Labelled photos from "liver", an image-classification folder in pavanbambole/AI-Powered-Multi-Organ-Disease-Detection-Donation-System. The possible labels are: abnormal, normal.

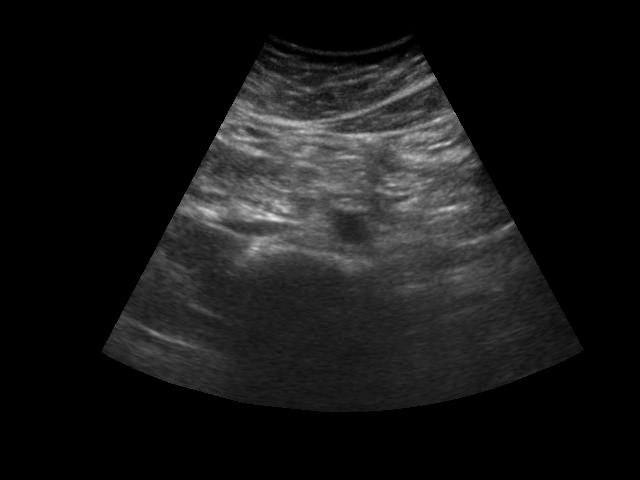
Label: normal

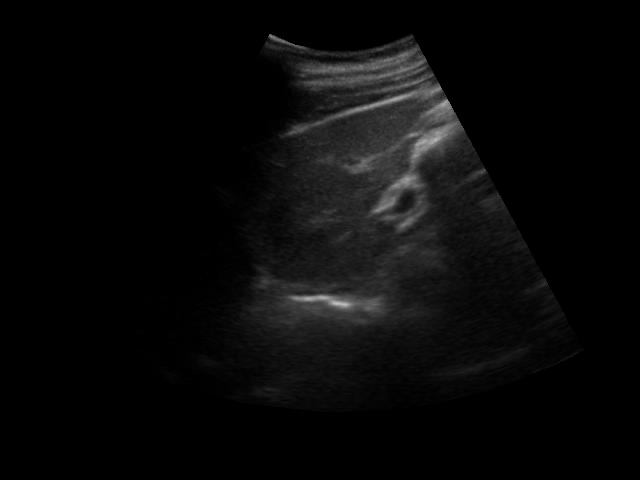
Label: abnormal

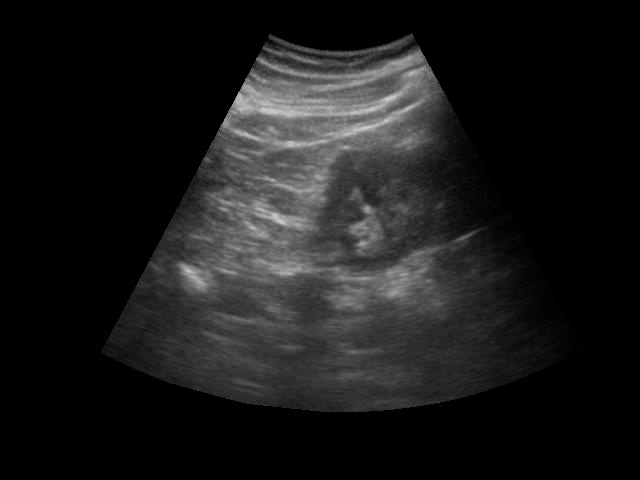
Label: normal

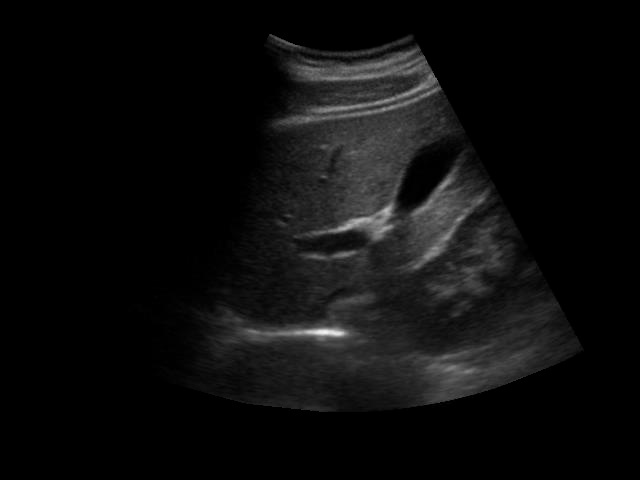
Label: abnormal
